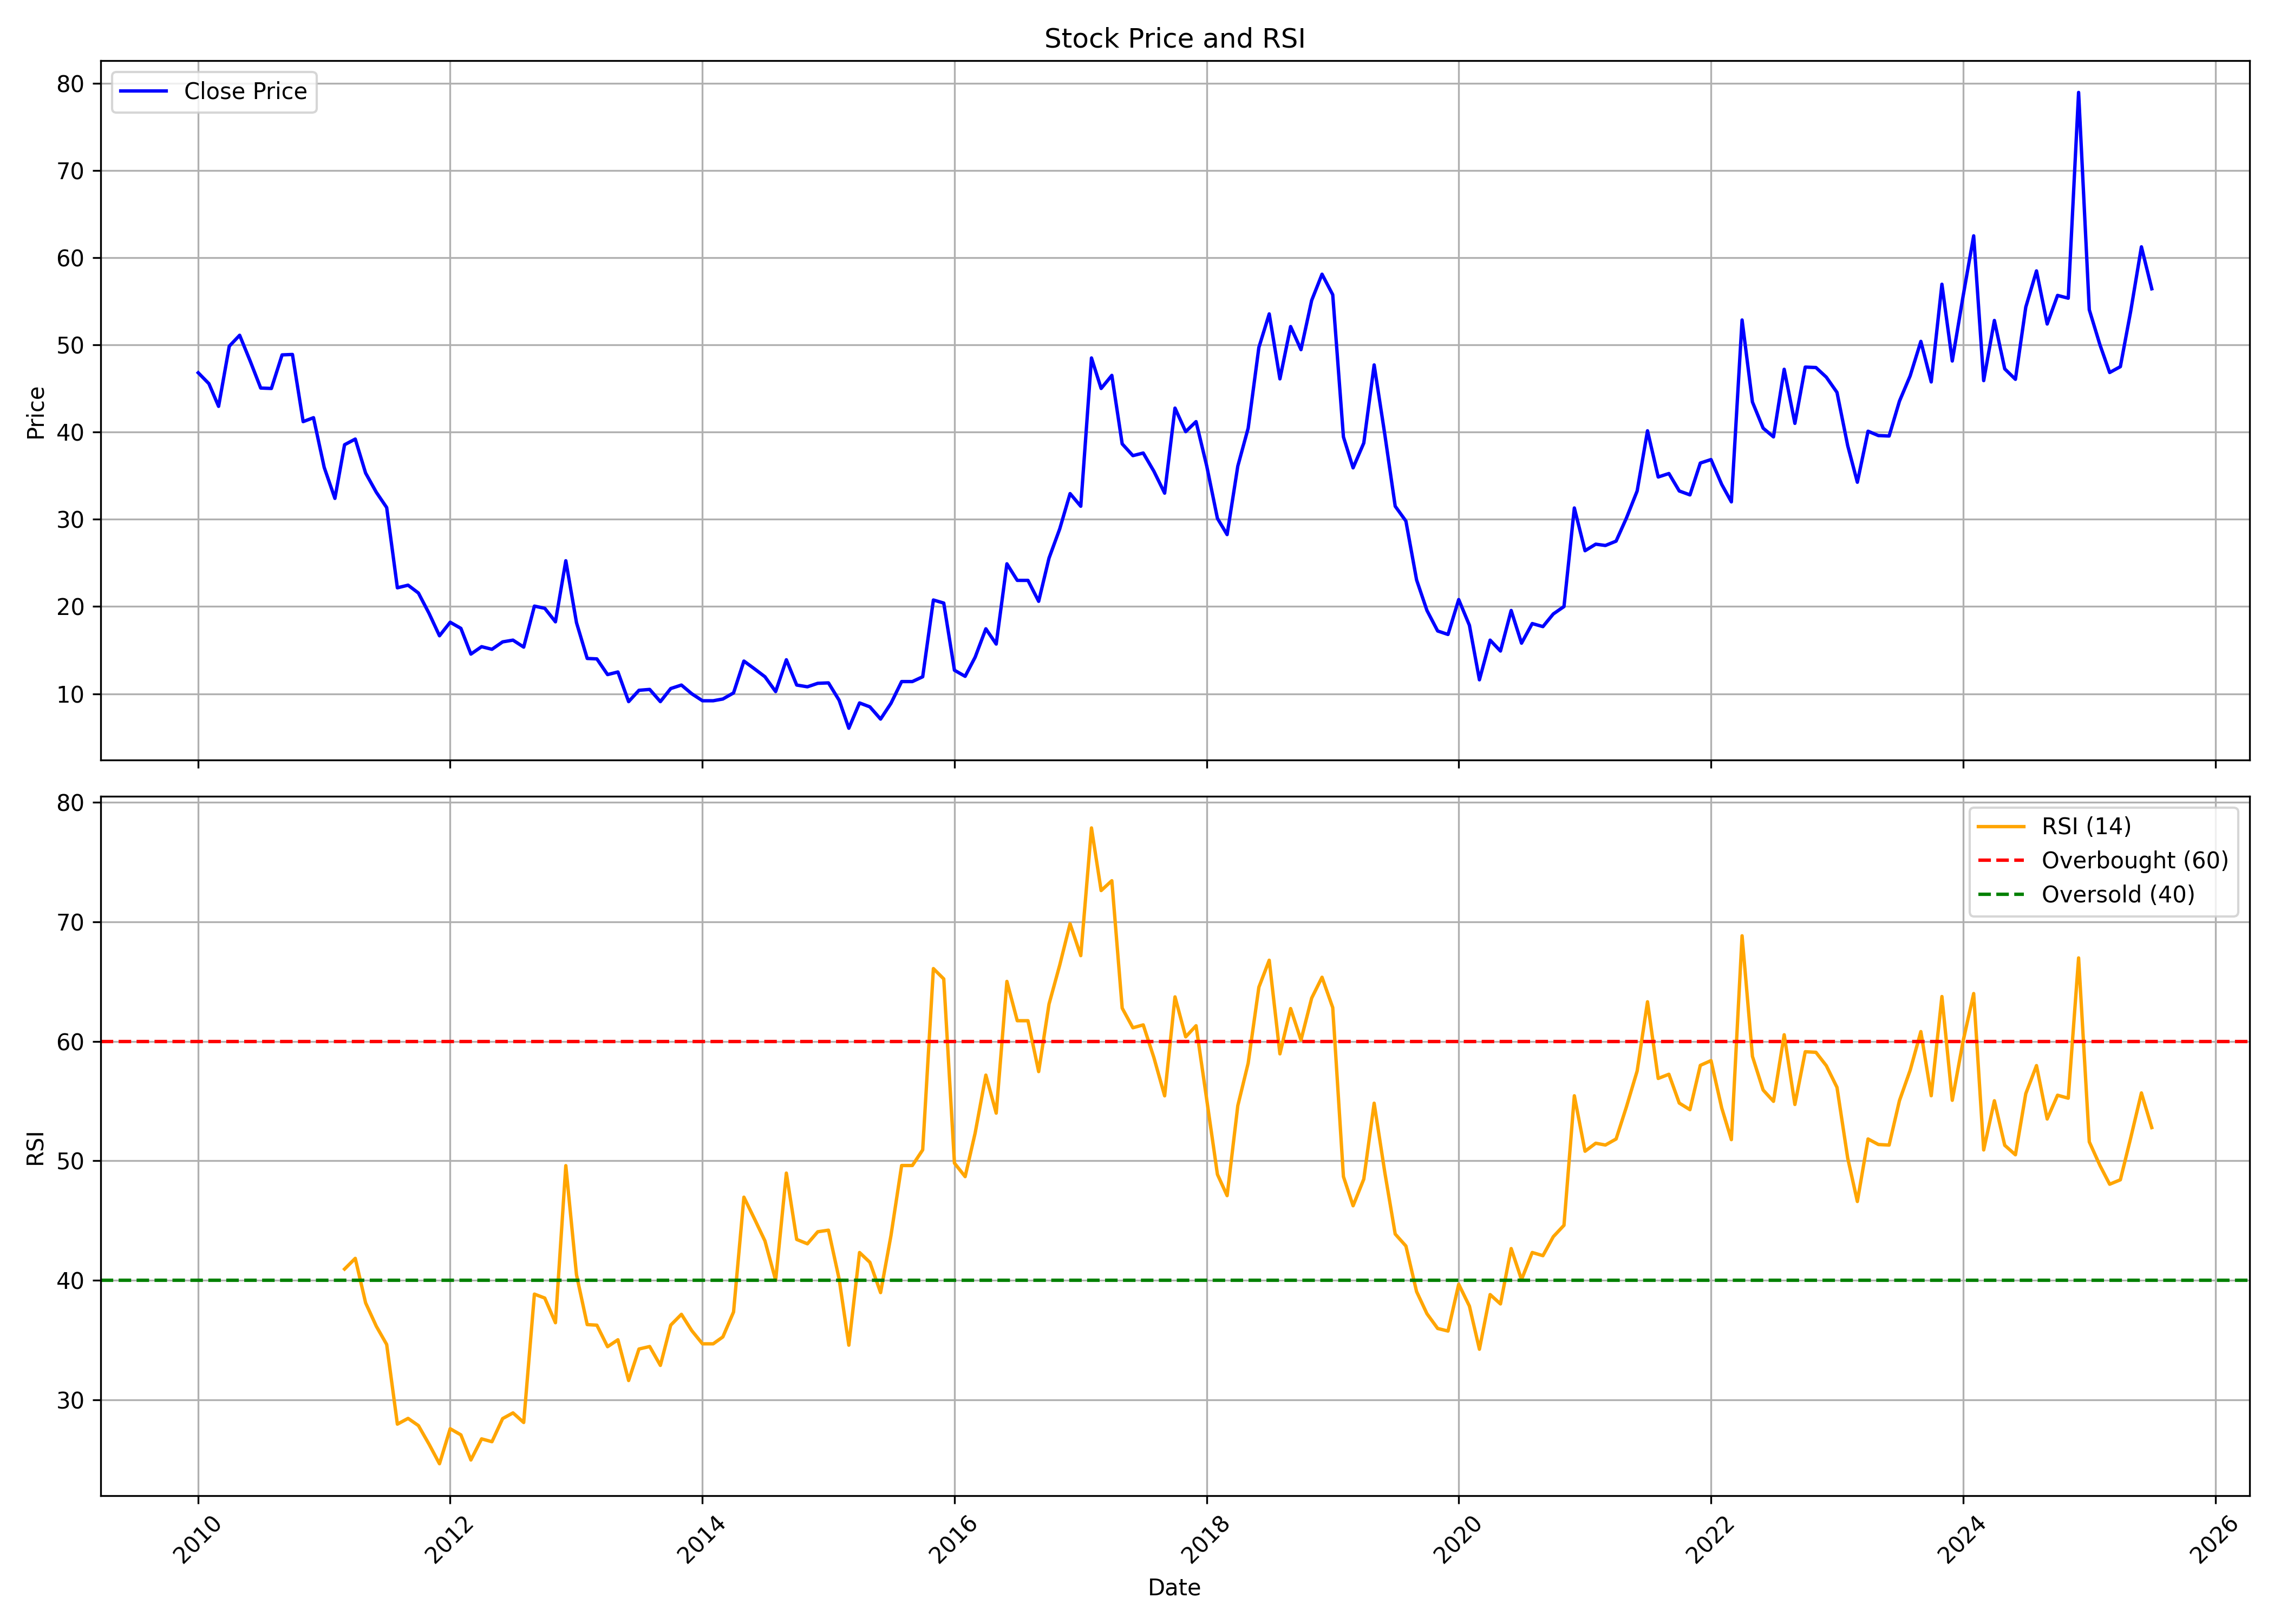

Source data for this figure (header and first rows):
, date, symbol, open, high, low, close, volume, rsi
0, 2010-01-01, BANG, 49.15, 58.05, 45.55, 46.8, 595607, 
1, 2010-02-01, BANG, 46.7, 49.4, 44.55, 45.55, 180456, 
2, 2010-03-01, BANG, 45.55, 48.45, 40.0, 42.95, 149720, 
3, 2010-04-01, BANG, 43.6, 54.4, 42.3, 49.85, 3409673, 
4, 2010-05-01, BANG, 49.2, 64.2, 44.1, 51.1, 7015971, 
5, 2010-06-01, BANG, 50.55, 61.45, 47.0, 48.1, 1038925, 
6, 2010-07-01, BANG, 48.5, 50.5, 44.65, 45.05, 591914, 
7, 2010-08-01, BANG, 45.85, 53.9, 44.55, 45.0, 2888535, 
8, 2010-09-01, BANG, 47.0, 65.8, 45.1, 48.85, 6439667, 
9, 2010-10-01, BANG, 49.6, 56.8, 48.2, 48.9, 3394297, 
10, 2010-11-01, BANG, 49.9, 52.9, 38.0, 41.2, 658780, 
11, 2010-12-01, BANG, 42.85, 45.6, 35.85, 41.65, 607960, 
12, 2011-01-01, BANG, 41.05, 43.3, 34.2, 35.95, 393646, 
13, 2011-02-01, BANG, 35.25, 37.3, 26.35, 32.4, 99099, 
14, 2011-03-01, BANG, 33.0, 40.6, 29.15, 38.55, 161962, 40.94
15, 2011-04-01, BANG, 39.0, 45.85, 37.1, 39.2, 355161, 41.84
16, 2011-05-01, BANG, 38.55, 40.0, 34.05, 35.3, 65221, 38.11
17, 2011-06-01, BANG, 35.25, 36.85, 30.2, 33.1, 64224, 36.15
18, 2011-07-01, BANG, 35.0, 39.7, 31.15, 31.35, 442971, 34.63
19, 2011-08-01, BANG, 31.5, 36.4, 22.0, 22.15, 248466, 27.96
20, 2011-09-01, BANG, 22.15, 29.35, 21.2, 22.45, 74947, 28.45
21, 2011-10-01, BANG, 21.4, 22.95, 20.05, 21.55, 30081, 27.84
22, 2011-11-01, BANG, 21.9, 23.45, 16.1, 19.2, 40366, 26.27
23, 2011-12-01, BANG, 18.0, 21.1, 13.05, 16.65, 67519, 24.65
24, 2012-01-01, BANG, 16.0, 19.0, 15.2, 18.2, 25669, 27.58
25, 2012-02-01, BANG, 20.1, 23.0, 17.0, 17.5, 52724, 27.07
26, 2012-03-01, BANG, 17.5, 19.8, 14.05, 14.55, 49121, 24.96
27, 2012-04-01, BANG, 16.25, 16.25, 14.05, 15.4, 17725, 26.73
28, 2012-05-01, BANG, 15.2, 18.5, 14.3, 15.1, 24614, 26.49
29, 2012-06-01, BANG, 14.85, 17.0, 14.0, 15.95, 24236, 28.43
30, 2012-07-01, BANG, 16.65, 20.45, 16.0, 16.15, 51040, 28.9
31, 2012-08-01, BANG, 16.0, 16.9, 15.0, 15.35, 12864, 28.1
32, 2012-09-01, BANG, 15.45, 20.9, 15.1, 20.05, 51848, 38.85
33, 2012-10-01, BANG, 20.05, 22.5, 17.0, 19.8, 110504, 38.52
34, 2012-11-01, BANG, 19.0, 21.5, 18.0, 18.25, 29849, 36.45
35, 2012-12-01, BANG, 17.5, 27.0, 17.5, 25.25, 244962, 49.6
36, 2013-01-01, BANG, 26.0, 26.0, 18.05, 18.15, 53889, 40.46
37, 2013-02-01, BANG, 19.0, 19.0, 14.05, 14.05, 2350, 36.3
38, 2013-03-01, BANG, 14.75, 17.0, 13.05, 14.0, 42639, 36.25
39, 2013-04-01, BANG, 14.5, 15.6, 12.0, 12.2, 3339, 34.45
40, 2013-05-01, BANG, 12.2, 13.4, 11.25, 12.5, 58857, 35.02
41, 2013-06-01, BANG, 11.25, 11.25, 9.1, 9.1, 52941, 31.61
42, 2013-07-01, BANG, 9.1, 10.85, 8.2, 10.4, 28868, 34.25
43, 2013-08-01, BANG, 9.9, 10.75, 9.0, 10.5, 57570, 34.46
44, 2013-09-01, BANG, 10.5, 10.5, 9.1, 9.1, 555, 32.88
45, 2013-10-01, BANG, 9.1, 11.55, 9.1, 10.6, 39746, 36.25
46, 2013-11-01, BANG, 10.6, 11.0, 10.05, 11.0, 20545, 37.16
47, 2013-12-01, BANG, 10.45, 11.0, 9.35, 10.0, 19836, 35.79
48, 2014-01-01, BANG, 9.75, 10.1, 9.0, 9.2, 5586, 34.69
49, 2014-02-01, BANG, 8.75, 9.35, 8.0, 9.2, 5851, 34.69
50, 2014-03-01, BANG, 9.0, 10.1, 8.65, 9.4, 22332, 35.26
51, 2014-04-01, BANG, 9.8, 11.45, 8.9, 10.1, 26005, 37.35
52, 2014-05-01, BANG, 10.1, 14.9, 9.0, 13.75, 39737, 46.96
53, 2014-06-01, BANG, 14.4, 14.75, 11.55, 12.85, 39544, 45.12
54, 2014-07-01, BANG, 12.5, 13.75, 11.4, 11.95, 30236, 43.3
55, 2014-08-01, BANG, 12.0, 12.35, 10.1, 10.25, 14718, 40.01
56, 2014-09-01, BANG, 9.3, 14.5, 9.3, 13.9, 58841, 48.97
57, 2014-10-01, BANG, 15.25, 15.25, 10.6, 11.0, 56551, 43.42
58, 2014-11-01, BANG, 11.0, 13.0, 9.35, 10.8, 45766, 43.06
59, 2014-12-01, BANG, 12.3, 12.5, 9.0, 11.2, 26384, 44.06
... 127 more rows
